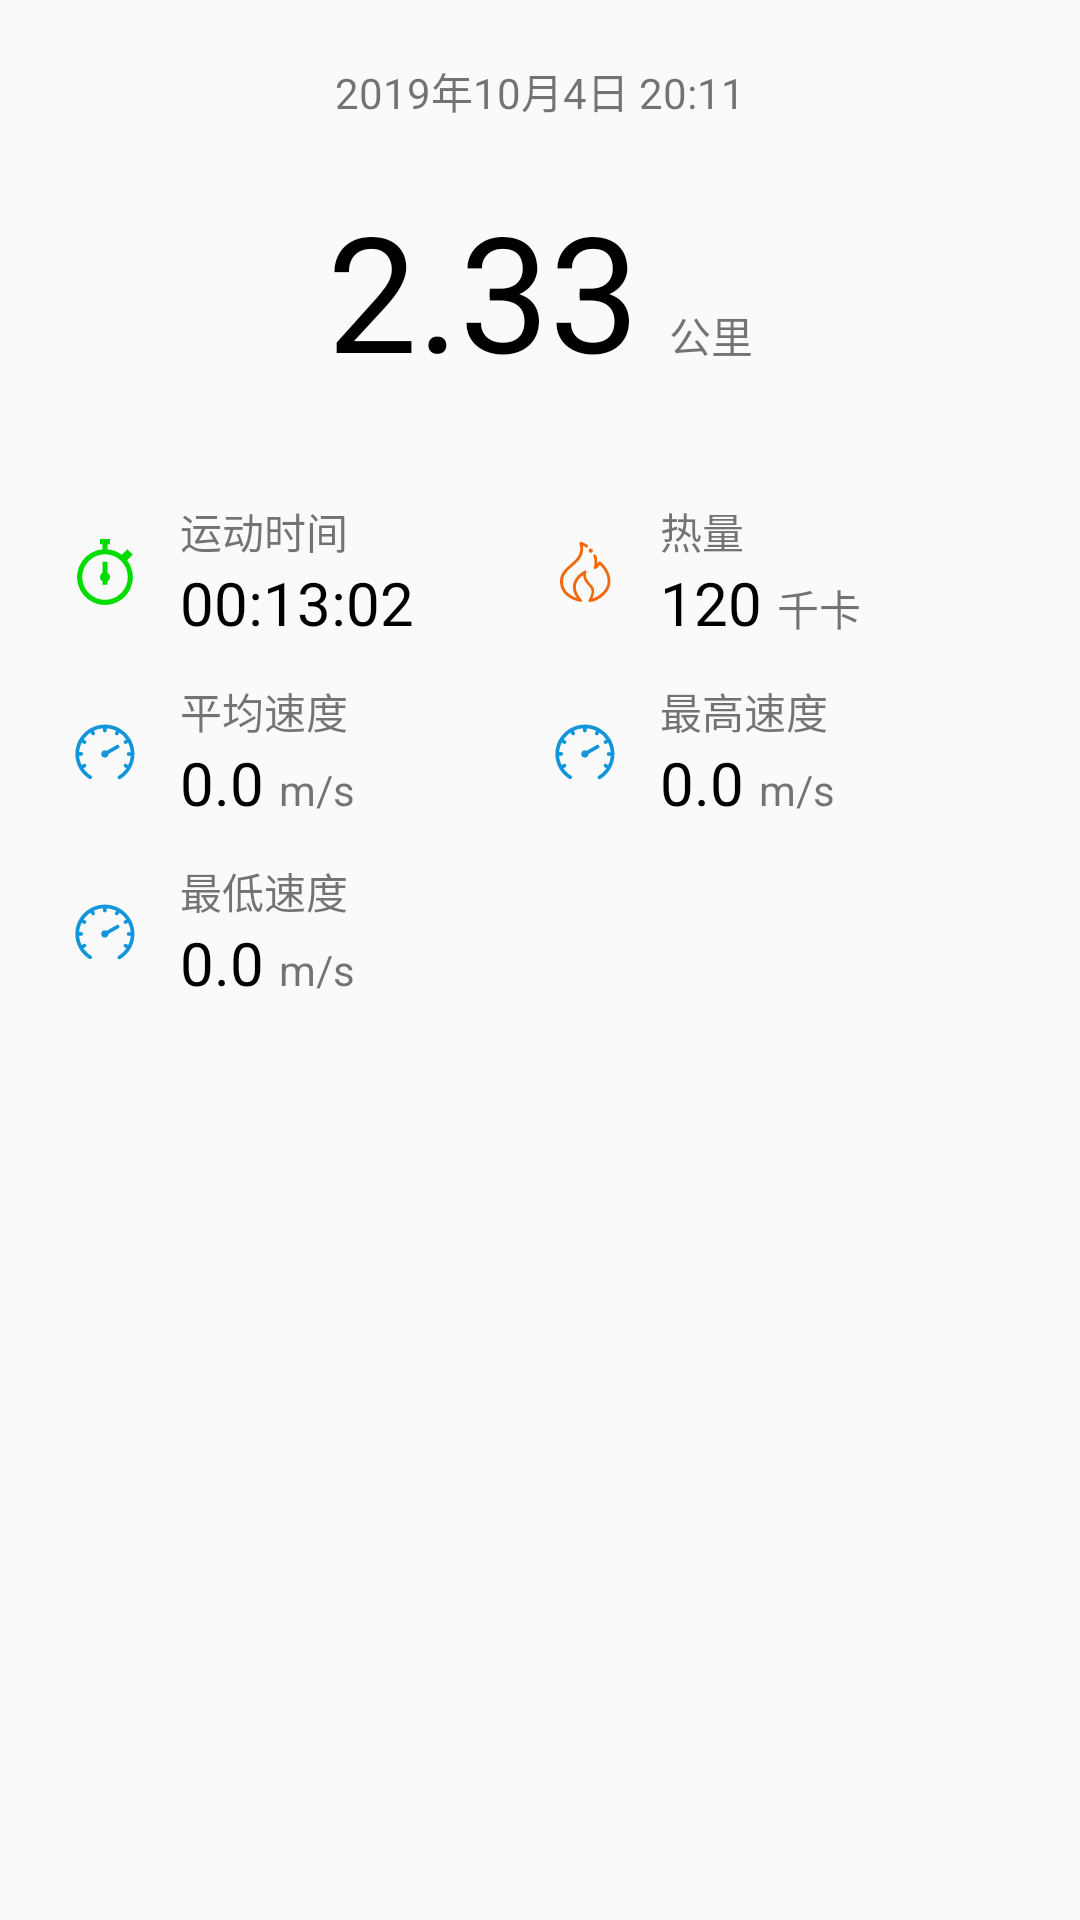

Write the Android layout XML for this screen, with the resource values it uses.
<!-- AndroidManifest.xml: application theme AppTheme -->
<!-- res/layout/info_fragment.xml -->
<?xml version="1.0" encoding="utf-8"?>

<LinearLayout xmlns:android="http://schemas.android.com/apk/res/android"
    android:layout_width="match_parent"
    android:layout_height="match_parent"
    xmlns:tools="http://schemas.android.com/tools"
    android:orientation="vertical" >


    <TextView
        android:id="@+id/time"
        android:layout_width="match_parent"
        android:layout_height="wrap_content"
        android:layout_margin="20dp"
        android:gravity="center_horizontal"
        android:text="2019年10月4日 20:11" />

    <LinearLayout
        android:layout_width="match_parent"
        android:layout_height="100dp"
        android:gravity="center_horizontal"
        android:orientation="horizontal" >

        <TextView
            android:id="@+id/myDistance"
            android:layout_width="wrap_content"
            android:layout_height="wrap_content"
            android:text="2.33"
            android:textColor="@color/colorBlack"
            android:textSize="26pt" />
        <TextView
            android:layout_width="wrap_content"
            android:layout_height="wrap_content"
            android:layout_marginStart="10dp"
            android:layout_marginLeft="10dp"
            android:text="公里" />

    </LinearLayout>

    <LinearLayout
        android:layout_width="match_parent"
        android:layout_height="wrap_content"
        android:layout_marginLeft="20dp"
        android:layout_marginRight="20dp"
        android:orientation="horizontal">

        <LinearLayout
            android:layout_width="0dp"
            android:layout_height="60dp"
            android:layout_weight="1"
            android:gravity="center_vertical"
            android:orientation="horizontal">

            <ImageView
                android:layout_width="30dp"
                android:layout_height="30dp"
                android:layout_marginRight="10dp"
                android:layout_marginEnd="10dp"
                android:scaleType="fitCenter"
                android:src="@drawable/ic_time_foreground"
                android:contentDescription="TotalTime" />

            <LinearLayout
                android:layout_width="wrap_content"
                android:layout_height="wrap_content"
                android:orientation="vertical" >

                <TextView
                    android:layout_width="wrap_content"
                    android:layout_height="wrap_content"
                    android:text="运动时间" />

                <TextView
                    android:id="@+id/myTotalTime"
                    android:layout_width="wrap_content"
                    android:layout_height="wrap_content"
                    android:textColor="@color/colorBlack"
                    android:textSize="20sp"
                    android:text="00:13:02" />

            </LinearLayout>

        </LinearLayout>

        <LinearLayout
            android:layout_width="0dp"
            android:layout_height="60dp"
            android:layout_weight="1"
            android:gravity="center_vertical"
            android:orientation="horizontal">

            <ImageView
                android:layout_width="30dp"
                android:layout_height="30dp"
                android:layout_marginRight="10dp"
                android:layout_marginEnd="10dp"
                android:scaleType="fitCenter"
                android:src="@drawable/ic_calorie_foreground"
                android:contentDescription="calorie"/>

            <LinearLayout
                android:layout_width="wrap_content"
                android:layout_height="wrap_content"
                android:orientation="vertical" >

                <TextView
                    android:layout_width="wrap_content"
                    android:layout_height="wrap_content"
                    android:text="热量" />

                <LinearLayout
                    android:layout_width="wrap_content"
                    android:layout_height="wrap_content"
                    android:orientation="horizontal" >

                    <TextView
                        android:id="@+id/myCalorie"
                        android:layout_width="wrap_content"
                        android:layout_height="wrap_content"
                        android:textColor="@color/colorBlack"
                        android:textSize="20sp"
                        android:text="120" />

                    <TextView
                        android:layout_width="wrap_content"
                        android:layout_height="wrap_content"
                        android:layout_marginLeft="5dp"
                        android:layout_marginStart="5dp"
                        android:text="千卡" />

                </LinearLayout>

            </LinearLayout>

        </LinearLayout>

    </LinearLayout>

    <LinearLayout
        android:layout_width="match_parent"
        android:layout_height="wrap_content"
        android:layout_marginLeft="20dp"
        android:layout_marginRight="20dp"
        android:orientation="horizontal">

        <LinearLayout
            android:layout_width="0dp"
            android:layout_height="60dp"
            android:layout_weight="1"
            android:gravity="center_vertical"
            android:orientation="horizontal">

            <ImageView
                android:layout_width="30dp"
                android:layout_height="30dp"
                android:layout_marginRight="10dp"
                android:layout_marginEnd="10dp"
                android:scaleType="fitCenter"
                android:src="@drawable/ic_speed_foreground"
                android:contentDescription="speed"/>

            <LinearLayout
                android:layout_width="wrap_content"
                android:layout_height="wrap_content"
                android:orientation="vertical" >

                <TextView
                    android:layout_width="wrap_content"
                    android:layout_height="wrap_content"
                    android:text="平均速度" />

                <LinearLayout
                    android:layout_width="wrap_content"
                    android:layout_height="wrap_content"
                    android:orientation="horizontal" >

                    <TextView
                        android:id="@+id/myAverageSpeed"
                        android:layout_width="wrap_content"
                        android:layout_height="wrap_content"
                        android:textColor="@color/colorBlack"
                        android:textSize="20sp"
                        android:text="0.0" />

                    <TextView
                        android:layout_width="wrap_content"
                        android:layout_height="wrap_content"
                        android:layout_marginLeft="5dp"
                        android:layout_marginStart="5dp"
                        android:text="m/s" />

                </LinearLayout>

            </LinearLayout>

        </LinearLayout>

        <LinearLayout
            android:layout_width="0dp"
            android:layout_height="60dp"
            android:layout_weight="1"
            android:gravity="center_vertical"
            android:orientation="horizontal">

            <ImageView
                android:layout_width="30dp"
                android:layout_height="30dp"
                android:layout_marginRight="10dp"
                android:layout_marginEnd="10dp"
                android:scaleType="fitCenter"
                android:src="@drawable/ic_speed_foreground"
                android:contentDescription="speed"/>

            <LinearLayout
                android:layout_width="wrap_content"
                android:layout_height="wrap_content"
                android:orientation="vertical" >

                <TextView
                    android:layout_width="wrap_content"
                    android:layout_height="wrap_content"
                    android:text="最高速度" />

                <LinearLayout
                    android:layout_width="wrap_content"
                    android:layout_height="wrap_content"
                    android:orientation="horizontal" >

                    <TextView
                        android:id="@+id/maxSpeed"
                        android:layout_width="wrap_content"
                        android:layout_height="wrap_content"
                        android:textColor="@color/colorBlack"
                        android:textSize="20sp"
                        android:text="0.0" />

                    <TextView
                        android:layout_width="wrap_content"
                        android:layout_height="wrap_content"
                        android:layout_marginLeft="5dp"
                        android:layout_marginStart="5dp"
                        android:text="m/s" />

                </LinearLayout>

            </LinearLayout>

        </LinearLayout>

    </LinearLayout>

    <LinearLayout
        android:layout_width="match_parent"
        android:layout_height="wrap_content"
        android:layout_marginLeft="20dp"
        android:layout_marginRight="20dp"
        android:orientation="horizontal">

        <LinearLayout
            android:layout_width="0dp"
            android:layout_height="60dp"
            android:layout_weight="1"
            android:gravity="center_vertical"
            android:orientation="horizontal">

            <ImageView
                android:layout_width="30dp"
                android:layout_height="30dp"
                android:layout_marginRight="10dp"
                android:layout_marginEnd="10dp"
                android:scaleType="fitCenter"
                android:src="@drawable/ic_speed_foreground"
                android:contentDescription="speed"/>

            <LinearLayout
                android:layout_width="wrap_content"
                android:layout_height="wrap_content"
                android:orientation="vertical" >

                <TextView
                    android:layout_width="wrap_content"
                    android:layout_height="wrap_content"
                    android:text="最低速度" />

                <LinearLayout
                    android:layout_width="wrap_content"
                    android:layout_height="wrap_content"
                    android:orientation="horizontal" >

                    <TextView
                        android:id="@+id/minSpeed"
                        android:layout_width="wrap_content"
                        android:layout_height="wrap_content"
                        android:textColor="@color/colorBlack"
                        android:textSize="20sp"
                        android:text="0.0" />

                    <TextView
                        android:layout_width="wrap_content"
                        android:layout_height="wrap_content"
                        android:layout_marginLeft="5dp"
                        android:layout_marginStart="5dp"
                        android:text="m/s" />

                </LinearLayout>

            </LinearLayout>

        </LinearLayout>

    </LinearLayout>

</LinearLayout>
<!-- resources referenced by this layout -->
<resources>
  <color name="colorBlack">#000000</color>
  <!-- drawable ic_calorie_foreground: vector/xml drawable (drawable, 2250 chars, omitted) -->
  <!-- drawable ic_speed_foreground: vector/xml drawable (drawable, 2418 chars, omitted) -->
  <!-- drawable ic_time_foreground (drawable) -->
  <vector xmlns:android="http://schemas.android.com/apk/res/android"
      android:width="108dp"
      android:height="108dp"
      android:viewportWidth="1365.3334"
      android:viewportHeight="1365.3334">
    <group android:translateX="170.66667"
        android:translateY="170.66667">
      <path
          android:pathData="M550.5,522.56V358.3h-76.8v164.26a76.2,76.2 0,0 0,0 132.32v49.05h76.8v-49.05a76.2,76.2 0,0 0,0 -132.32m297.88,-188.67l84.07,-84.28 -81.41,-81.46 -84.07,84.28a419.41,419.41 0,0 0,-216.47 -84.2V89.47h38.4v-76.8h-153.6v76.8h38.4v78.76a423.03,423.03 0,1 0,374.68 165.66M512.1,934.34a345.64,345.64 0,1 1,345.5 -345.63,346 346,0 0,1 -345.5,345.63"
          android:fillColor="#00DB00"/>
    </group>
  </vector>
  <style name="AppTheme" parent="Theme.AppCompat.Light.DarkActionBar">
          
          <item name="android:windowContentOverlay">@null</item>
          <item name="colorPrimary">@color/colorPrimary</item>
          <item name="colorPrimaryDark">@color/colorWhite</item>
          <item name="colorAccent">@color/tabChecked</item>
      </style>
  <color name="colorPrimary">#6200EE</color>
  <color name="colorWhite">#FFFFFF</color>
  <color name="tabChecked">#ff5f00</color>
</resources>
